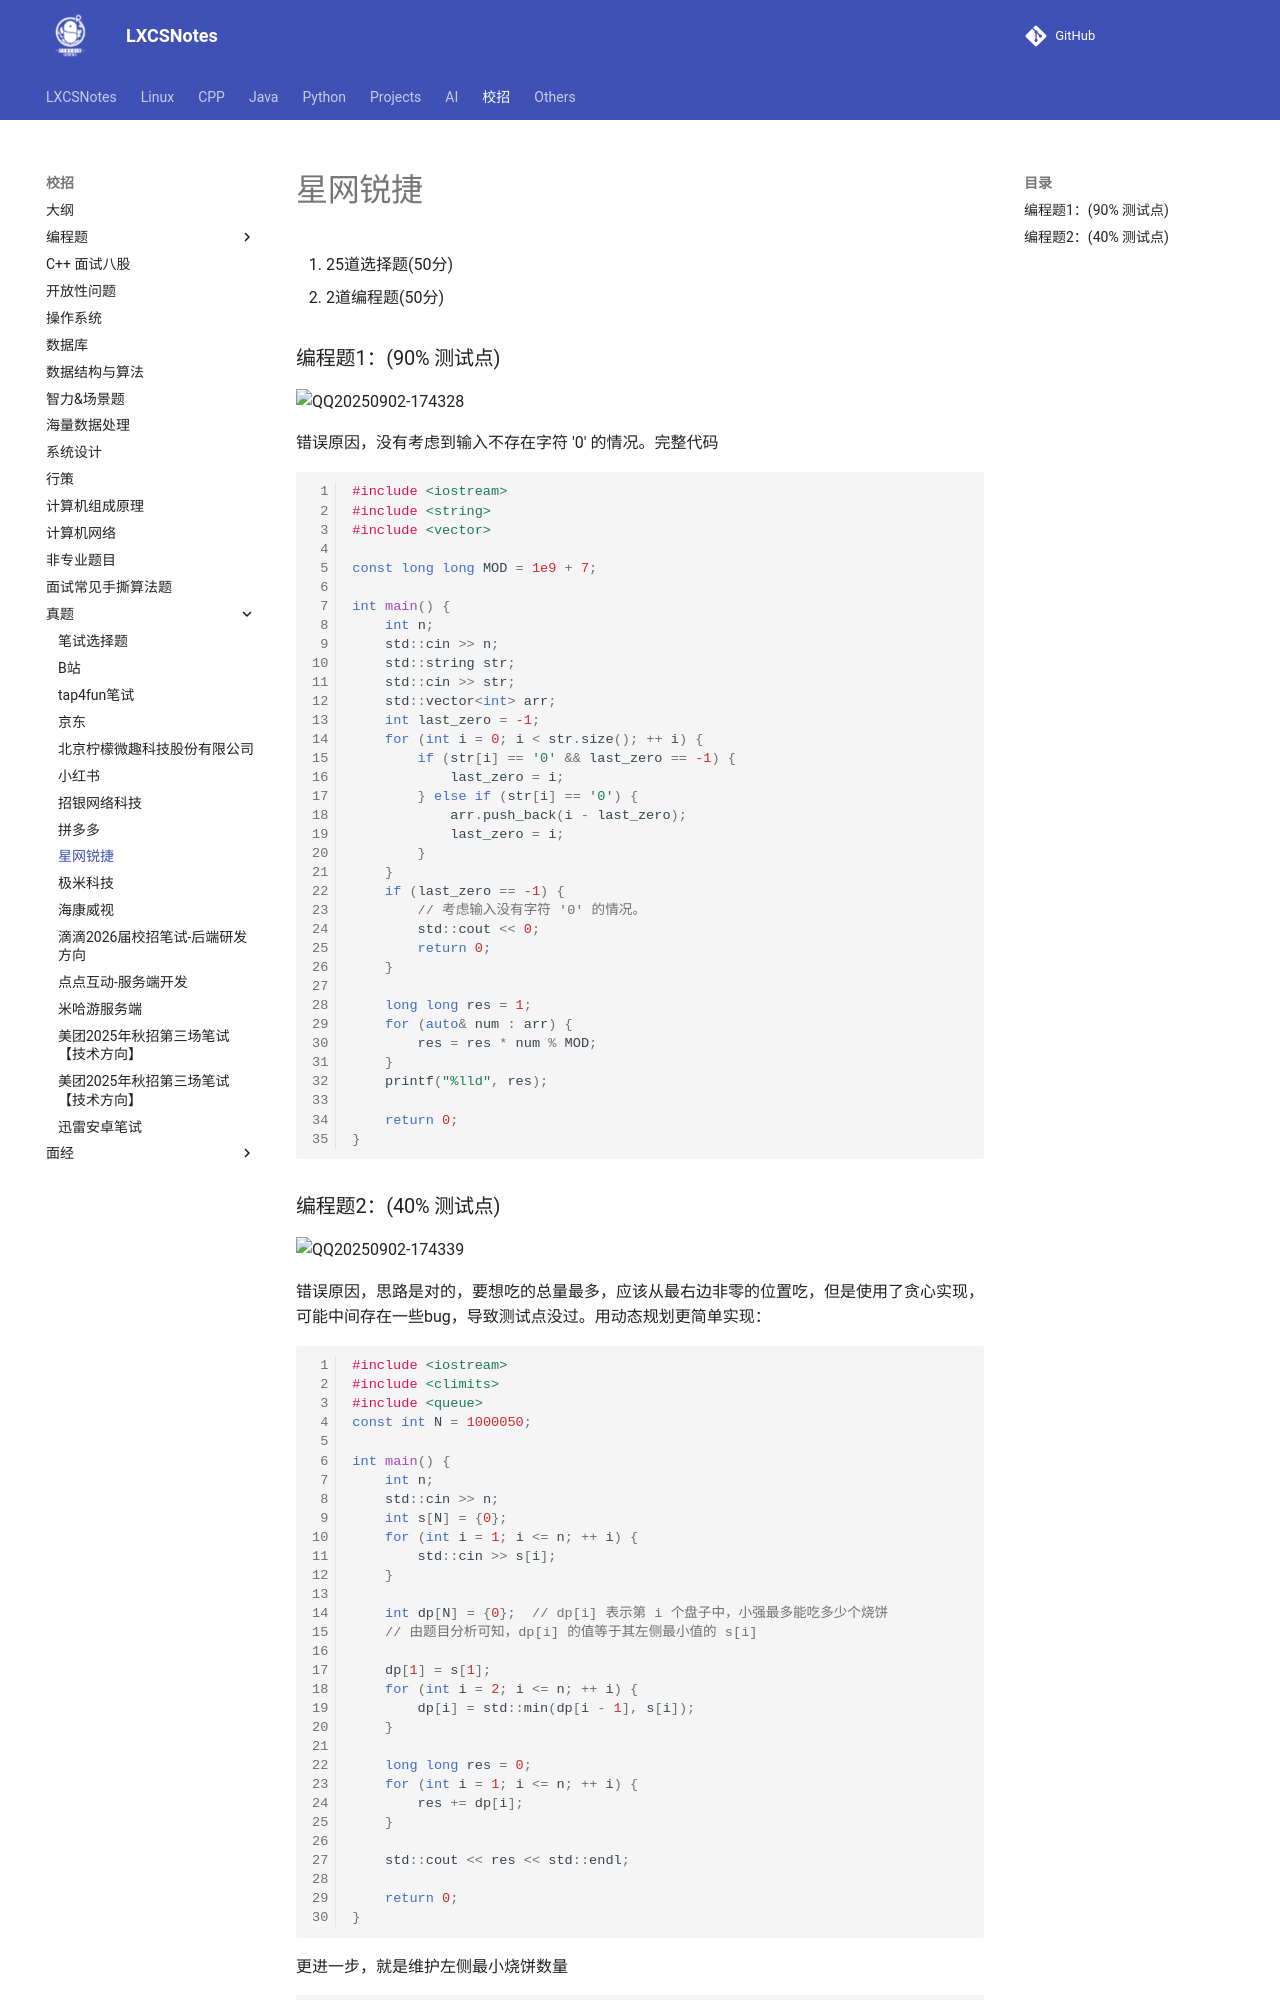

repository: A-Egoist/LXCSNotes · page: 校招/真题/星网锐捷/index.html · generator: mkdocs

# 星网锐捷

1.   25道选择题(50分)
2.   2道编程题(50分)

### 编程题1：(90% 测试点)

![QQ20250902-174328](https://amonologue-image-bed.oss-cn-chengdu.aliyuncs.com/2025/202509021842504.png)

错误原因，没有考虑到输入不存在字符 '0' 的情况。完整代码

```cpp
#include <iostream>
#include <string>
#include <vector>

const long long MOD = 1e9 + 7;

int main() {
    int n;
    std::cin >> n;
    std::string str;
    std::cin >> str;
    std::vector<int> arr;
    int last_zero = -1;
    for (int i = 0; i < str.size(); ++ i) {
        if (str[i] == '0' && last_zero == -1) {
            last_zero = i;
        } else if (str[i] == '0') {
            arr.push_back(i - last_zero);
            last_zero = i;
        }
    }
    if (last_zero == -1) {
        // 考虑输入没有字符 '0' 的情况。
        std::cout << 0;
        return 0;
    }
    
    long long res = 1;
    for (auto& num : arr) {
        res = res * num % MOD;
    }
    printf("%lld", res);

    return 0;
}
```
